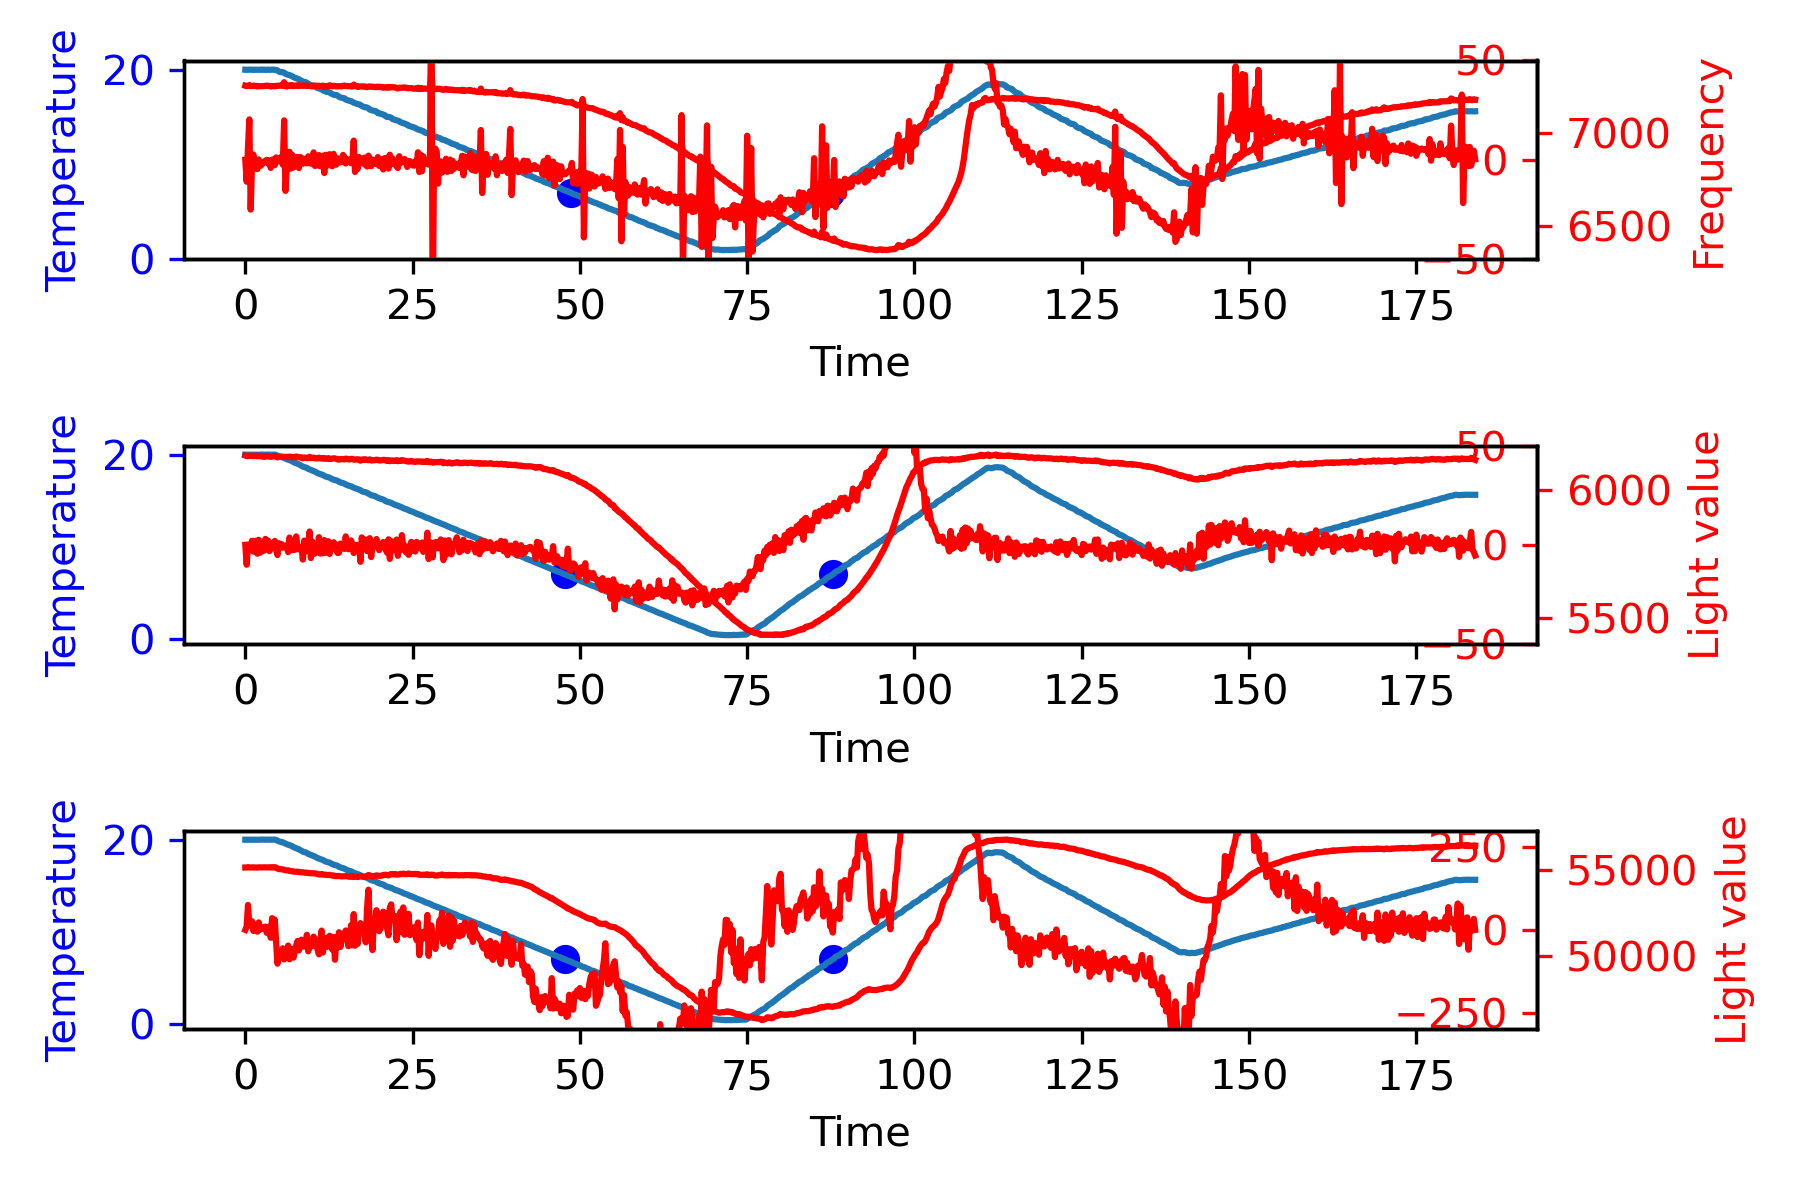

The data file committed next to this chart (first rows):
5.16, 5.28, 5.56, 5.31, 5.09, 5.15, 0.00, 74.54, 75.45, 70.91, 100588.00, D, 2.41, 85.42, 0.21, -0.12, 88.03, 51850.00, 5971.00, 7114.73
5.10, 5.19, 5.51, 5.19, 5.02, 5.05, 0.00, 74.70, 75.63, 71.05, 100583, D, 1.85, 85.84, -4.18, -0.09, 83.51, 51868, 5965, 7108
5.04, 5.15, 5.47, 5.16, 4.98, 5.00, 0.00, 74.87, 75.79, 71.21, 100586, D, 2.27, 86.25, 3.14, -0.11, 91.66, 51819, 5961, 7106
4.98, 5.09, 5.35, 5.09, 4.94, 4.97, 0.00, 75.02, 75.94, 71.35, 100584, D, 2.18, 86.70, -0.67, -0.11, 88.21, 51754, 5959, 7105
4.92, 5.03, 5.32, 5.02, 4.86, 4.91, 0.00, 75.20, 76.10, 71.49, 100585, D, 2.21, 87.14, 0.21, -0.11, 89.55, 51715, 5953, 7101
4.86, 4.96, 5.28, 4.97, 4.79, 4.81, 0.00, 75.35, 76.27, 71.63, 100586, D, 2.08, 87.56, -0.96, -0.10, 88.68, 51689, 5945, 7099
4.80, 4.91, 5.22, 4.92, 4.73, 4.76, 0.00, 75.53, 76.42, 71.78, 100587, D, 2.18, 87.99, 0.80, -0.11, 90.97, 51677, 5943, 7096
4.74, 4.86, 5.17, 4.87, 4.70, 4.71, 0.00, 75.66, 76.57, 71.93, 100586, D, 2.45, 88.45, 1.97, -0.12, 92.87, 51669, 5942, 7092
4.68, 4.81, 5.11, 4.80, 4.62, 4.69, 0.00, 75.82, 76.72, 72.06, 100587, D, 2.55, 88.95, 0.80, -0.13, 92.30, 51658, 5930, 7088
4.62, 4.74, 5.08, 4.75, 4.59, 4.56, 0.00, 75.98, 76.88, 72.22, 100583, D, 2.50, 89.46, -0.38, -0.13, 91.58, 51616, 5928, 7086
4.56, 4.69, 5.01, 4.71, 4.52, 4.53, 0.00, 76.09, 77.03, 72.35, 100588, D, 2.65, 89.97, 1.09, -0.13, 93.71, 51558, 5922, 7097
4.50, 4.59, 4.90, 4.58, 4.45, 4.45, 0.00, 76.25, 77.18, 72.49, 100582, D, 1.89, 90.43, -5.65, -0.09, 86.67, 51527, 5917, 7085
4.44, 4.52, 4.83, 4.54, 4.37, 4.35, 0.00, 76.41, 77.33, 72.63, 100579, D, 1.69, 90.78, -1.55, -0.08, 90.93, 51480, 5913, 7110
4.38, 4.49, 4.80, 4.50, 4.31, 4.34, 0.00, 76.56, 77.45, 72.77, 100581, D, 2.22, 91.18, 4.02, -0.11, 97.42, 51447, 5910, 7072
4.32, 4.45, 4.77, 4.45, 4.27, 4.32, 0.00, 76.68, 77.60, 72.91, 100579, D, 2.68, 91.67, 3.43, -0.13, 97.78, 51371, 5906, 7087
4.26, 4.40, 4.73, 4.40, 4.19, 4.27, 0.00, 76.81, 77.73, 73.05, 100583, D, 2.79, 92.21, 0.80, -0.14, 95.80, 51336, 5900, 7068
4.20, 4.33, 4.68, 4.34, 4.15, 4.16, 0.00, 76.94, 77.87, 73.18, 100585, D, 2.66, 92.76, -0.96, -0.13, 94.46, 51269, 5894, 7066
4.14, 4.28, 4.64, 4.29, 4.09, 4.09, 0.00, 77.08, 77.99, 73.32, 100585, D, 2.77, 93.30, 0.80, -0.14, 96.86, 51211, 5891, 7066
4.08, 4.18, 4.51, 4.19, 4.01, 4.03, 0.00, 77.24, 78.11, 73.46, 100584, D, 2.09, 93.79, -5.06, -0.10, 90.81, 51140, 5885, 7057
4.02, 4.11, 4.45, 4.12, 3.94, 3.95, 0.00, 77.34, 78.27, 73.60, 100582, D, 1.85, 94.18, -1.84, -0.09, 94.19, 51038, 5880, 7058
3.96, 4.08, 4.42, 4.09, 3.90, 3.92, 0.00, 77.46, 78.40, 73.72, 100582, D, 2.50, 94.61, 4.90, -0.12, 102, 50985, 5876, 7053
3.90, 4.04, 4.39, 4.03, 3.87, 3.87, 0.00, 77.60, 78.52, 73.85, 100582, D, 2.88, 95.15, 2.85, -0.14, 100.9, 50882, 5871, 7049
3.84, 3.97, 4.31, 3.98, 3.78, 3.82, 0.00, 77.71, 78.63, 73.98, 100582, D, 2.67, 95.71, -1.55, -0.13, 96.83, 50804, 5866, 7045
3.78, 3.89, 4.24, 3.91, 3.73, 3.69, 0.00, 77.82, 78.76, 74.11, 100579, D, 2.31, 96.21, -2.72, -0.12, 95.80, 50685, 5863, 7046
3.72, 3.85, 4.20, 3.86, 3.66, 3.66, 0.00, 77.95, 78.88, 74.25, 100581, D, 2.53, 96.69, 1.68, -0.13, 100.9, 50581, 5855, 7044
3.66, 3.79, 4.11, 3.79, 3.62, 3.62, 0.00, 78.07, 79.02, 74.38, 100584, D, 2.56, 97.20, 0.21, -0.13, 99.97, 50539, 5851, 7038
3.60, 3.71, 4.05, 3.71, 3.52, 3.57, 0.00, 78.19, 79.13, 74.51, 100583, D, 2.32, 97.69, -1.84, -0.12, 98.16, 50468, 5850, 7036
3.54, 3.66, 4.00, 3.69, 3.45, 3.50, 0.00, 78.31, 79.27, 74.64, 100583, D, 2.42, 98.16, 0.80, -0.12, 101.4, 50398, 5841, 7032
3.48, 3.61, 3.95, 3.60, 3.43, 3.44, 0.00, 78.41, 79.37, 74.77, 100579, D, 2.53, 98.66, 0.80, -0.13, 102, 50322, 5837, 7027
3.42, 3.54, 3.89, 3.55, 3.34, 3.37, 0.00, 78.53, 79.51, 74.89, 100582, D, 2.36, 99.14, -1.25, -0.12, 100.2, 50245, 5831, 7026
3.36, 3.49, 3.85, 3.52, 3.30, 3.30, 0.00, 78.64, 79.63, 75.01, 100584, D, 2.66, 99.65, 2.26, -0.13, 104.6, 50128, 5826, 7028
3.30, 3.44, 3.80, 3.45, 3.25, 3.26, 0.00, 78.76, 79.73, 75.14, 100581, D, 2.81, 100.2, 1.09, -0.14, 104.1, 50013, 5822, 7017
3.24, 3.37, 3.70, 3.37, 3.20, 3.20, 0.00, 78.87, 79.84, 75.26, 100580, D, 2.60, 100.7, -1.55, -0.13, 101.8, 49927, 5816, 7013
3.18, 3.29, 3.62, 3.31, 3.09, 3.12, 0.00, 78.97, 79.96, 75.38, 100584, D, 2.16, 101.2, -3.30, -0.11, 100.1, 49846, 5810, 7009
3.12, 3.23, 3.57, 3.27, 3.05, 3.05, 0.00, 79.09, 80.09, 75.51, 100581, D, 2.27, 101.7, 0.80, -0.11, 104.7, 49729, 5808, 7006
3.06, 3.20, 3.55, 3.19, 3.02, 3.02, 0.00, 79.18, 80.21, 75.63, 100585, D, 2.73, 102.2, 3.43, -0.14, 108.3, 49642, 5804, 7006
3.00, 3.14, 3.48, 3.13, 2.97, 2.96, 0.00, 79.32, 80.32, 75.75, 100580, D, 2.75, 102.7, 0.21, -0.14, 105.7, 49551, 5797, 7003
2.94, 3.08, 3.45, 3.11, 2.86, 2.91, 0.00, 79.42, 80.44, 75.87, 100581, D, 2.86, 103.3, 0.80, -0.14, 106.9, 49495, 5793, 6997
2.88, 3.02, 3.40, 3.04, 2.83, 2.82, 0.00, 79.54, 80.56, 75.99, 100577, D, 2.85, 103.8, -0.08, -0.14, 106.6, 49410, 5788, 6993
2.82, 2.94, 3.29, 2.97, 2.77, 2.73, 0.00, 79.65, 80.68, 76.12, 100580, D, 2.45, 104.4, -3.01, -0.12, 103.8, 49282, 5783, 6988
2.76, 2.88, 3.25, 2.89, 2.67, 2.70, 0.00, 79.75, 80.79, 76.24, 100583, D, 2.40, 104.8, -0.38, -0.12, 106.9, 49213, 5778, 6987
2.70, 2.82, 3.19, 2.83, 2.63, 2.62, 0.00, 79.85, 80.91, 76.35, 100580, D, 2.35, 105.3, -0.38, -0.12, 107.3, 49121, 5777, 6982
2.64, 2.76, 3.12, 2.77, 2.59, 2.57, 0.00, 79.96, 81.02, 76.46, 100583, D, 2.49, 105.8, 1.09, -0.12, 109.4, 49126, 5771, 6976
2.58, 2.73, 3.09, 2.73, 2.55, 2.54, 0.00, 80.07, 81.13, 76.58, 100578, D, 3.03, 106.4, 4.02, -0.15, 113.4, 49035, 5766, 6974
2.52, 2.67, 3.05, 2.70, 2.45, 2.48, 0.00, 80.18, 81.26, 76.70, 100584, D, 3.10, 107, 0.50, -0.15, 110.6, 48952, 5760, 6967
2.46, 2.59, 2.98, 2.59, 2.40, 2.38, 0.00, 80.27, 81.34, 76.81, 100585, D, 2.62, 107.5, -3.60, -0.13, 106.6, 48864, 5756, 6964
2.40, 2.53, 2.95, 2.54, 2.34, 2.30, 0.00, 80.41, 81.46, 76.92, 100582, D, 2.68, 108.1, 0.50, -0.13, 111.3, 48832, 5750, 6962
2.34, 2.46, 2.83, 2.48, 2.26, 2.27, 0.00, 80.49, 81.58, 77.04, 100583, D, 2.36, 108.6, -2.43, -0.12, 108.5, 48773, 5746, 6957
2.28, 2.42, 2.80, 2.45, 2.20, 2.22, 0.00, 80.59, 81.70, 77.15, 100583, D, 2.78, 109.1, 3.14, -0.14, 115, 48686, 5742, 6951
2.22, 2.36, 2.74, 2.37, 2.19, 2.15, 0.00, 80.71, 81.81, 77.26, 100583, D, 2.88, 109.7, 0.80, -0.14, 113.3, 48639, 5738, 6949
2.16, 2.31, 2.70, 2.32, 2.12, 2.09, 0.00, 80.83, 81.94, 77.37, 100580, D, 2.99, 110.2, 0.80, -0.15, 114, 48573, 5731, 6944
2.10, 2.24, 2.62, 2.29, 2.04, 2.02, 0.00, 80.91, 82.03, 77.48, 100582, D, 2.90, 110.8, -0.67, -0.15, 113.1, 48516, 5730, 6939
2.04, 2.16, 2.58, 2.17, 1.98, 1.91, 0.00, 81.01, 82.13, 77.59, 100586, D, 2.38, 111.4, -3.89, -0.12, 109.8, 48391, 5722, 6936
1.98, 2.12, 2.53, 2.14, 1.92, 1.87, 0.00, 81.10, 82.26, 77.71, 100584, D, 2.76, 111.9, 2.85, -0.14, 117.5, 48344, 5719, 6932
1.92, 2.05, 2.43, 2.08, 1.86, 1.84, 0.00, 81.23, 82.37, 77.80, 100589, D, 2.67, 112.4, -0.67, -0.13, 114.4, 48258, 5715, 6926
1.86, 2.01, 2.41, 2.05, 1.80, 1.79, 0.00, 81.32, 82.49, 77.91, 100586, D, 3.09, 113, 3.14, -0.15, 119.2, 48219, 5711, 6923
1.80, 1.93, 2.35, 1.95, 1.73, 1.69, 0.00, 81.43, 82.57, 78.02, 100585, D, 2.65, 113.6, -3.30, -0.13, 112.9, 48180, 5705, 6917
1.74, 1.88, 2.30, 1.91, 1.69, 1.64, 0.00, 81.53, 82.67, 78.12, 100587, D, 2.88, 114.1, 1.68, -0.14, 118.7, 48139, 5700, 6912
1.68, 1.82, 2.23, 1.86, 1.61, 1.59, 0.00, 81.61, 82.79, 78.23, 100584, D, 2.90, 114.7, 0.21, -0.15, 117.8, 48086, 5695, 6952
1.62, 1.77, 2.20, 1.77, 1.57, 1.54, 0.00, 81.72, 82.89, 78.33, 100585, D, 3.01, 115.3, 0.80, -0.15, 119.1, 48025, 5690, 6902
1.56, 1.71, 2.15, 1.74, 1.51, 1.46, 0.00, 81.83, 83.00, 78.44, 100586, D, 3.12, 115.9, 0.80, -0.16, 119.8, 48000, 5683, 6900
... 524 more rows
